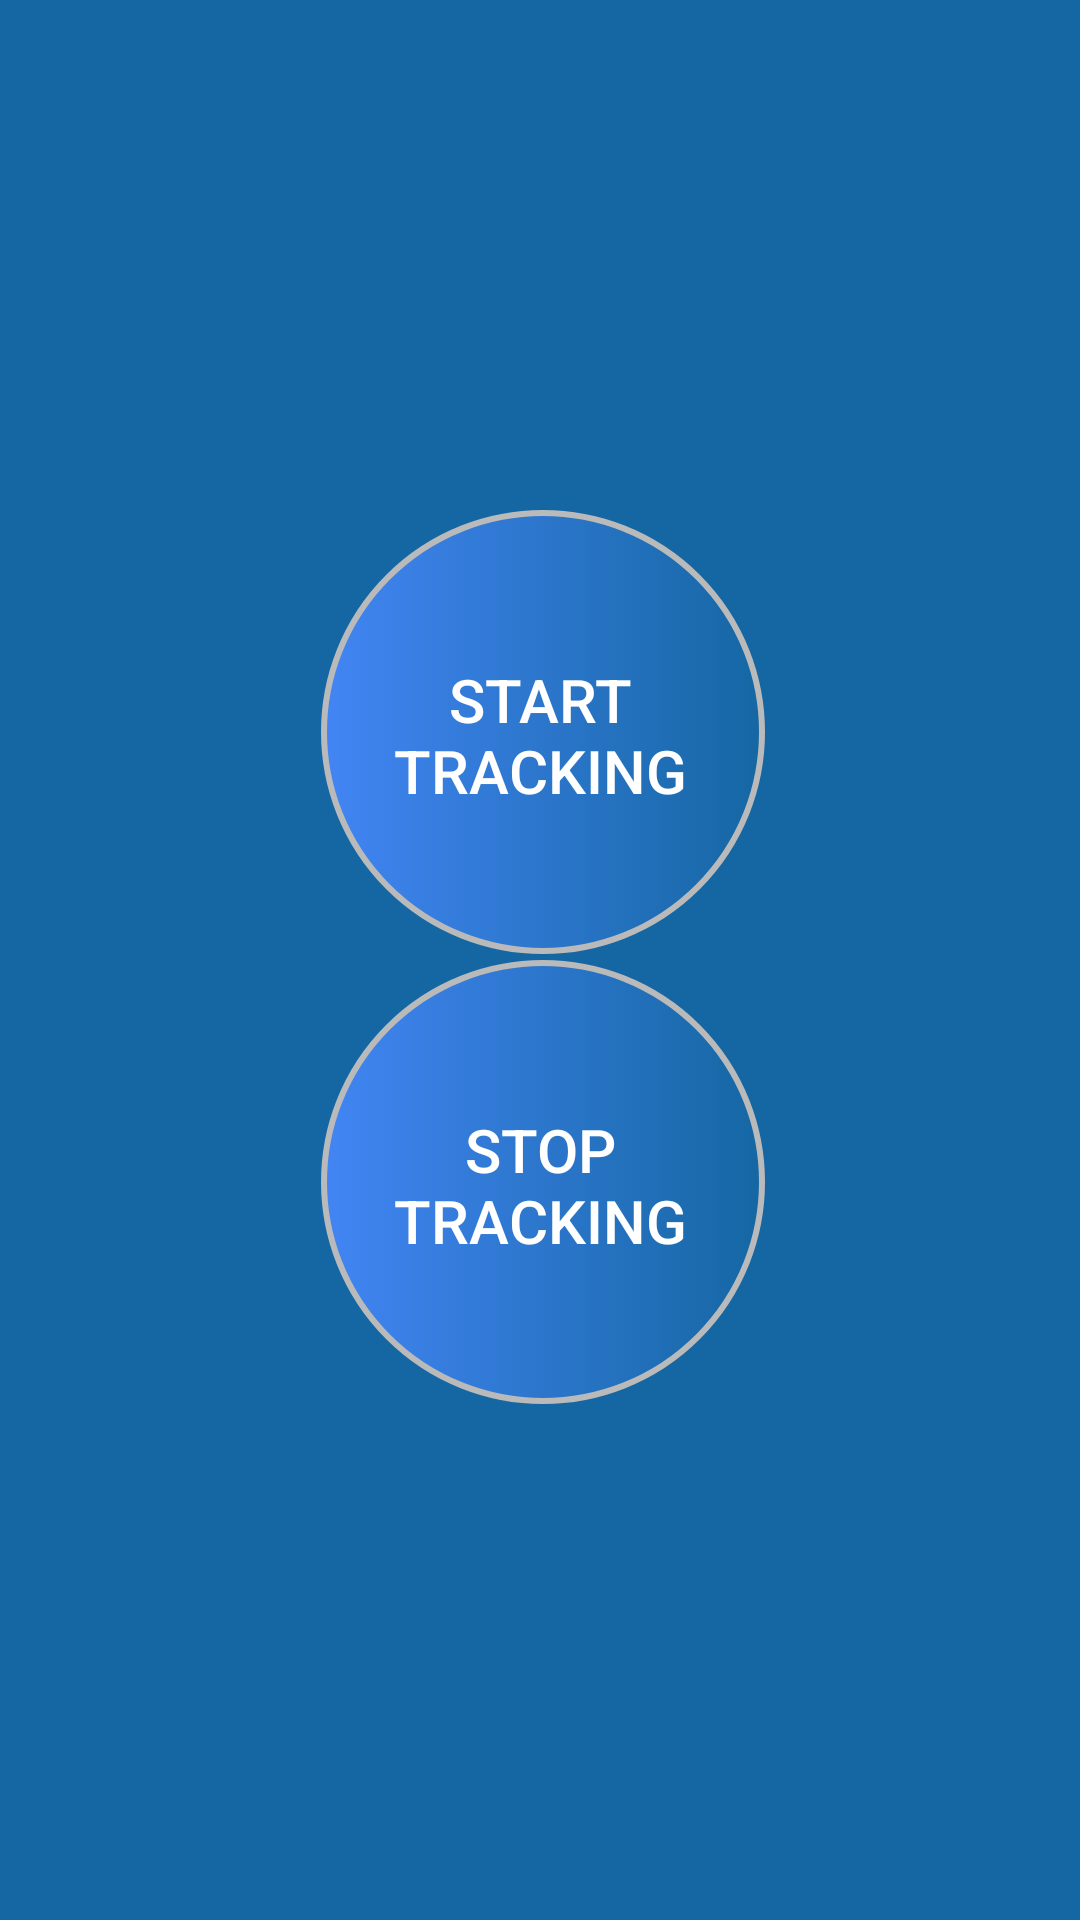

Layout XML and referenced resources for this Android screen:
<!-- AndroidManifest.xml: activity theme AppTheme.NoActionBar -->
<!-- res/layout/activity_tracking.xml -->
<?xml version="1.0" encoding="utf-8"?>
<LinearLayout xmlns:android="http://schemas.android.com/apk/res/android"
    xmlns:tools="http://schemas.android.com/tools"
    android:layout_width="match_parent"
    android:layout_height="match_parent"
    android:id="@+id/activity_tracking"
    android:orientation="vertical"
    android:gravity="center"
    android:background="@color/basicColor"
    tools:context=".TrackingActivity">

    <Button
        android:id="@+id/start"
        android:layout_width="150dp"
        android:layout_height="150dp"
        android:text="Start Tracking"
        android:textSize="20sp"
        android:padding="15dp"
        android:layout_gravity="center"
        android:textColor="@color/colorWhite"
        android:background="@drawable/button_tracking_effect"/>
    <Button
        android:id="@+id/stop"
        android:layout_width="150dp"
        android:layout_height="150dp"
        android:textSize="20sp"
        android:padding="15dp"
        android:layout_gravity="center"
        android:text="Stop Tracking"
        android:textColor="@color/colorWhite"
        android:background="@drawable/button_tracking_effect"/>


</LinearLayout>
<!-- resources referenced by this layout -->
<resources>
  <color name="basicColor">#1567A3</color>
  <color name="colorWhite">#ffffff</color>
  <!-- drawable button_tracking_effect (drawable) -->
  <?xml version="1.0" encoding="utf-8"?>
  <selector xmlns:android="http://schemas.android.com/apk/res/android">
      <item android:state_focused="true" android:state_pressed="false" android:drawable="@drawable/button_tracking" />
      <item android:state_focused="true" android:state_pressed="true" android:drawable="@drawable/button_tracking_press_effect" />
      <item android:state_focused="false" android:state_pressed="true" android:drawable="@drawable/button_tracking_press_effect" />
      <item android:drawable="@drawable/button_tracking" />
  </selector>
  <style name="AppTheme.NoActionBar">
          <item name="windowActionBar">false</item>
          <item name="windowNoTitle">true</item>
      </style>
  <!-- drawable button_tracking (drawable) -->
  <?xml version="1.0" encoding="utf-8"?>
  <selector xmlns:android="http://schemas.android.com/apk/res/android">
  <item>
      <layer-list>
          <item android:right="5dp" android:top="5dp">
              <shape>
                  <corners android:radius="999dp" />
              </shape>
          </item>
          <item android:bottom="2dp" android:left="2dp">
              <shape>
                  <gradient android:angle="0"
                      android:endColor="@color/basicColor" android:startColor="@color/colorBlue" />
                  <stroke android:width="2dp" android:color="#BABABA"/>
                  <corners android:radius="999dp" />
                  <padding android:bottom="10dp" android:left="10dp"
                      android:right="10dp" android:top="10dp" />
  
              </shape>
          </item>
      </layer-list>
  </item>
  
  </selector>
  <!-- drawable button_tracking_press_effect (drawable) -->
  <?xml version="1.0" encoding="utf-8"?>
  <selector xmlns:android="http://schemas.android.com/apk/res/android">
      <item>
          <layer-list>
              <item android:right="5dp" android:top="5dp">
                  <shape>
                      <corners android:radius="3dp" />
                  </shape>
              </item>
              <item android:bottom="2dp" android:left="2dp">
                  <shape>
                      <gradient android:angle="0"
                          android:endColor="@color/basicDarkColor" android:startColor="@color/basicDarkColor" />
                      <stroke android:width="2dp" android:color="#BABABA"/>
                      <corners android:radius="999dp" />
                      <padding android:bottom="10dp" android:left="10dp"
                          android:right="10dp" android:top="10dp" />
  
                  </shape>
              </item>
          </layer-list>
      </item>
  
  </selector>
  <color name="colorBlue">#4285F4</color>
  <color name="basicDarkColor">#0D4367</color>
</resources>
